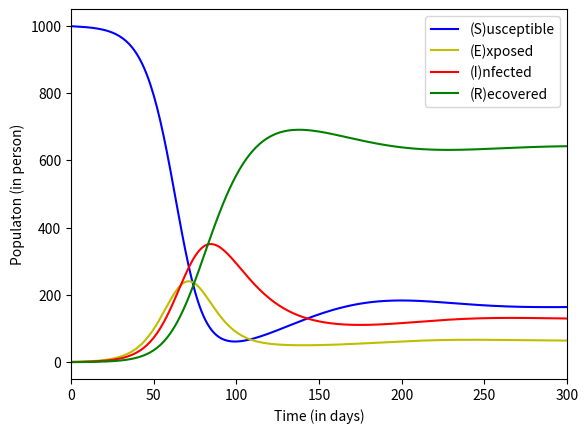

Write the Python code that produced this figure.
import numpy as np
from scipy.integrate import odeint
import matplotlib.pyplot as plt


class SEIRS(object):
    """docstring for SEIRS."""
    initial = { "S0" : "Suceptible",
                "E0" : "Exposed",
                "I0" : "Infected",
                "R0" : "Recovered"}
    vars = {"Beta"   : "infectiousRate",
            "Sigma"  : "incubationRate",
            "Gamma"  : "recoveryRate",
            "Epsilon": "lossImunityRate"}

    def get(self, var):
        try:
            exec("return self."+var)
        except:
            return None

    def set(self, var, val):
        exec("self."+var+" = "+val)


    def __init__(self, nbSscptbl0=999, nbExpsd0=0, nbInfctd0=1,\
                 nbRcvrd0=0, infectiousRate=0.3, incubationRate=0.1,\
                 recoveryRate=0.05, lossImunityRate=0.01, \
                 timeStart=0, timeStop=1000, nbSteps=1001):
        """
        Beta :    from S to E (infectiousRate)
        Sigma :   from E to I (incubationRate)
        Gamma :   from I to R (recoveryRate)
        Epsilon : from R to S (lossImunityRate)
        """
        self.S0 = nbSscptbl0
        self.E0 = nbExpsd0
        self.I0 = nbInfctd0
        self.R0 = nbRcvrd0
        self.S, self.I, self.E, self.R = None, None, None, None
        self.N = self.S0 + self.E0 + self.I0 + self.R0
        self.beta = infectiousRate
        self.sigma = incubationRate
        self.gamma = recoveryRate
        self.epsilon = lossImunityRate #rate of returning to S
        self.timeParam = [timeStart, timeStop, nbSteps]
        #number of days
        self.timeVector = np.linspace(timeStart, timeStop, nbSteps)

        self.solved = False

    def differentialEq(self, y, t):
        S, E, I, R = y

        dSdt = (-(self.beta * S * I) / self.N ) + ( self.epsilon * R )
        dEdt = ((self.beta * S * I) / self.N ) - ( self.sigma * E )
        dIdt = (self.sigma * E ) - ( self.gamma * I )
        dRdt = (self.gamma * I ) - ( self.epsilon * R )

        self.solved = True

        return dSdt, dEdt, dIdt, dRdt

    def solveDifferential(self):
        # vecteur initial
        y0 = self.S0, self.E0, self.I0, self.R0
        ret = odeint(self.differentialEq, y0, self.timeVector)
        #S E I R = vecteurs de données
        self.S, self.E, self.I, self.R = ret.T
        return self.S, self.E, self.I, self.R

    def print(self, tStart=0, tStop=100, nbSteps=4):
        if not self.solved:
            self.solveDifferential()
        valueVector = [["(S)usceptible"], ["(E)xposed"], ["(I)nfected"], ["(R)ecovered"]]
        bigSteps = int(tStop/nbSteps)
        for i in range(tStart, tStop, bigSteps):
            valueVector[0].append(round(self.S[i], 2))
            valueVector[1].append(round(self.I[i], 2))
            valueVector[2].append(round(self.E[i], 2))
            valueVector[3].append(round(self.R[i], 2))
        valueVector[0].append(round(self.S[-1], 2))
        valueVector[1].append(round(self.I[-1], 2))
        valueVector[2].append(round(self.E[-1], 2))
        valueVector[3].append(round(self.R[-1], 2))
        for list in valueVector:
            print(f"{list[0]} : ")
            for i, value in enumerate(list[1:]):
                print(f"t = {bigSteps*i} | {value}")

    def createGraph(self, duration=None, \
             SColor='b', EColor='y', IColor='r', RColor='g'):
        """
        Susceptible in blue, Exposed in yellow, Infected in red, recovered in
        green
        """
        if duration == None:
            duration = self.timeVector[-1]
        if not self.solved:
            self.solveDifferential()

        fig = plt.figure()
        ax = fig.add_subplot()
        ax.plot(self.timeVector, self.S, 'b', label='(S)usceptible')
        ax.plot(self.timeVector, self.E, 'y', label='(E)xposed')
        ax.plot(self.timeVector, self.I, 'r', label='(I)nfected')
        ax.plot(self.timeVector, self.R, 'g', label='(R)ecovered')
        ax.set_xlabel('Time (in days)')
        ax.set_ylabel('Populaton (in person)')

        ax.set_xlim(0, duration)

        legend = ax.legend()



    def plot(self, duration=None):
        self.createGraph(duration)
        plt.show()

    def export(self, filename="Images/SEIRS", duration=None, d=":"):
        if filename == "Images/SEIRS":
            filename += str(self.S0) + d + str(self.E0) + d + str(self.I0) + \
                        d + str(self.R0) + d +  str(self.beta) + d + \
                        str(self.sigma) + d + str(self.gamma) + d + \
                        str(self.epsilon) + d + str(self.timeParam[0]) + d + \
                        str(self.timeParam[1]) + d + str(self.timeParam[2])
            filename += ".png"
        self.createGraph(duration)
        plt.savefig(filename)

def importGraph(filename, d=":"):
    firstSlashIndex = filename.index('/')
    #Remove path
    while '/' in filename:
        filename = filename[filename.index('/')+1:]
        print(filename)

    #Remove .png
    filename = filename[:filename.rindex('.')]
    paramList = []
    for param in filename.split(d):
        paramList.append(float(param))
    return SEIRS(*paramList)



if __name__ == '__main__':
    printGraph = False
    plotGraph = True

    exportGraph = False
    importGraphV = False

    printSteps = 4
    plotSizeX = 300


    if printGraph:
        test = SEIRS()
        test.print(printSteps)

    if plotGraph:
        test = SEIRS()
        test.plot(plotSizeX)

    if exportGraph:
        test = SEIRS()
        test.export()

    if importGraphV:
        test = importGraph('Images/SEIRS999:0:1:0:0.3:0.1:0.05:0.01:0:1000:1001.png')
        test.export('test')
